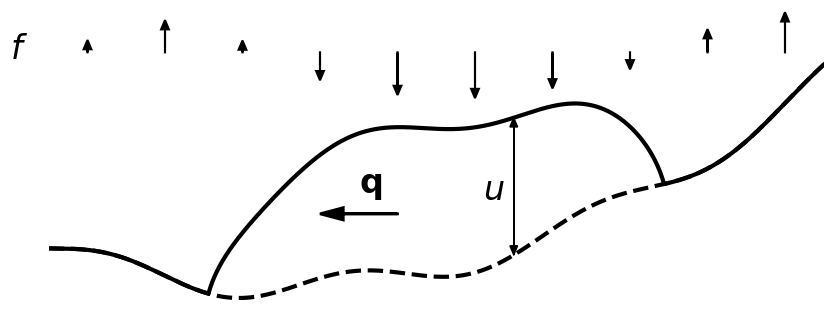

Here is the Python script that generated this plot:
#!/usr/bin/env python3

import matplotlib.font_manager as font_manager
import numpy as np
import matplotlib.pyplot as plt
from sys import exit

def genbasicfig():
    x = np.linspace(0.0,10.0,1001)
    b = 0.07*(x-3.0)**2 + 0.2*np.sin(2.0*x)

    h0 = 3.0
    L = 3.0
    h = np.maximum(0.0, h0*(-0.2 + np.sqrt(np.maximum(0.0,1.0 - (x-5)**2/L**2))) )
    s = b + h

    plt.plot(x, b, '--k', lw=3.0)
    plt.plot(x, s, 'k', lw=3.0)

    plt.arrow(x[600],b[600],0.0,h[600],lw=1.0,head_width=0.1,color='k',
              length_includes_head=True)
    plt.arrow(x[600],s[600],0.0,-h[600],lw=1.0,head_width=0.1,color='k',
              length_includes_head=True)
    plt.text(x[600]-0.4,b[600]+0.4*h[600],r'$u$',fontsize=24.0)
    plt.arrow(x[450],b[600]+0.3*h[600],-1.0,0.0,
              lw=2.0,head_width=0.2,color='k',length_includes_head=True)
    plt.text(x[400],b[600]+0.45*h[600],r'$\mathbf{q}$',fontsize=24.0)

    plt.axis([0.0,10.0,-0.5,4.5])
    plt.axis('off')
    return x, s, b

def drawclimate(x,s,mycolor):
    plt.text(x[0]-0.5,s.max()+0.1,r'$f$',fontsize=24.0)
    for j in range(10):
        xarr = x[50+100*j]
        if j>0:
            magarr = 0.6*np.sin(np.pi/2 + 0.6*xarr)
        else:
            magarr = 0.05
        plt.arrow(xarr,s.max()+0.2,0.0,magarr,lw=1.5,head_width=0.1,color=mycolor)

figdebug = False
def figsave(name):
    if figdebug:
        plt.show()  # debug
    else:
        plt.savefig(name,bbox_inches='tight')

# basic figure
plt.figure(figsize=(10,4))
x, s, _ = genbasicfig()
drawclimate(x,s,'k')
figsave('cartoon.pdf')
